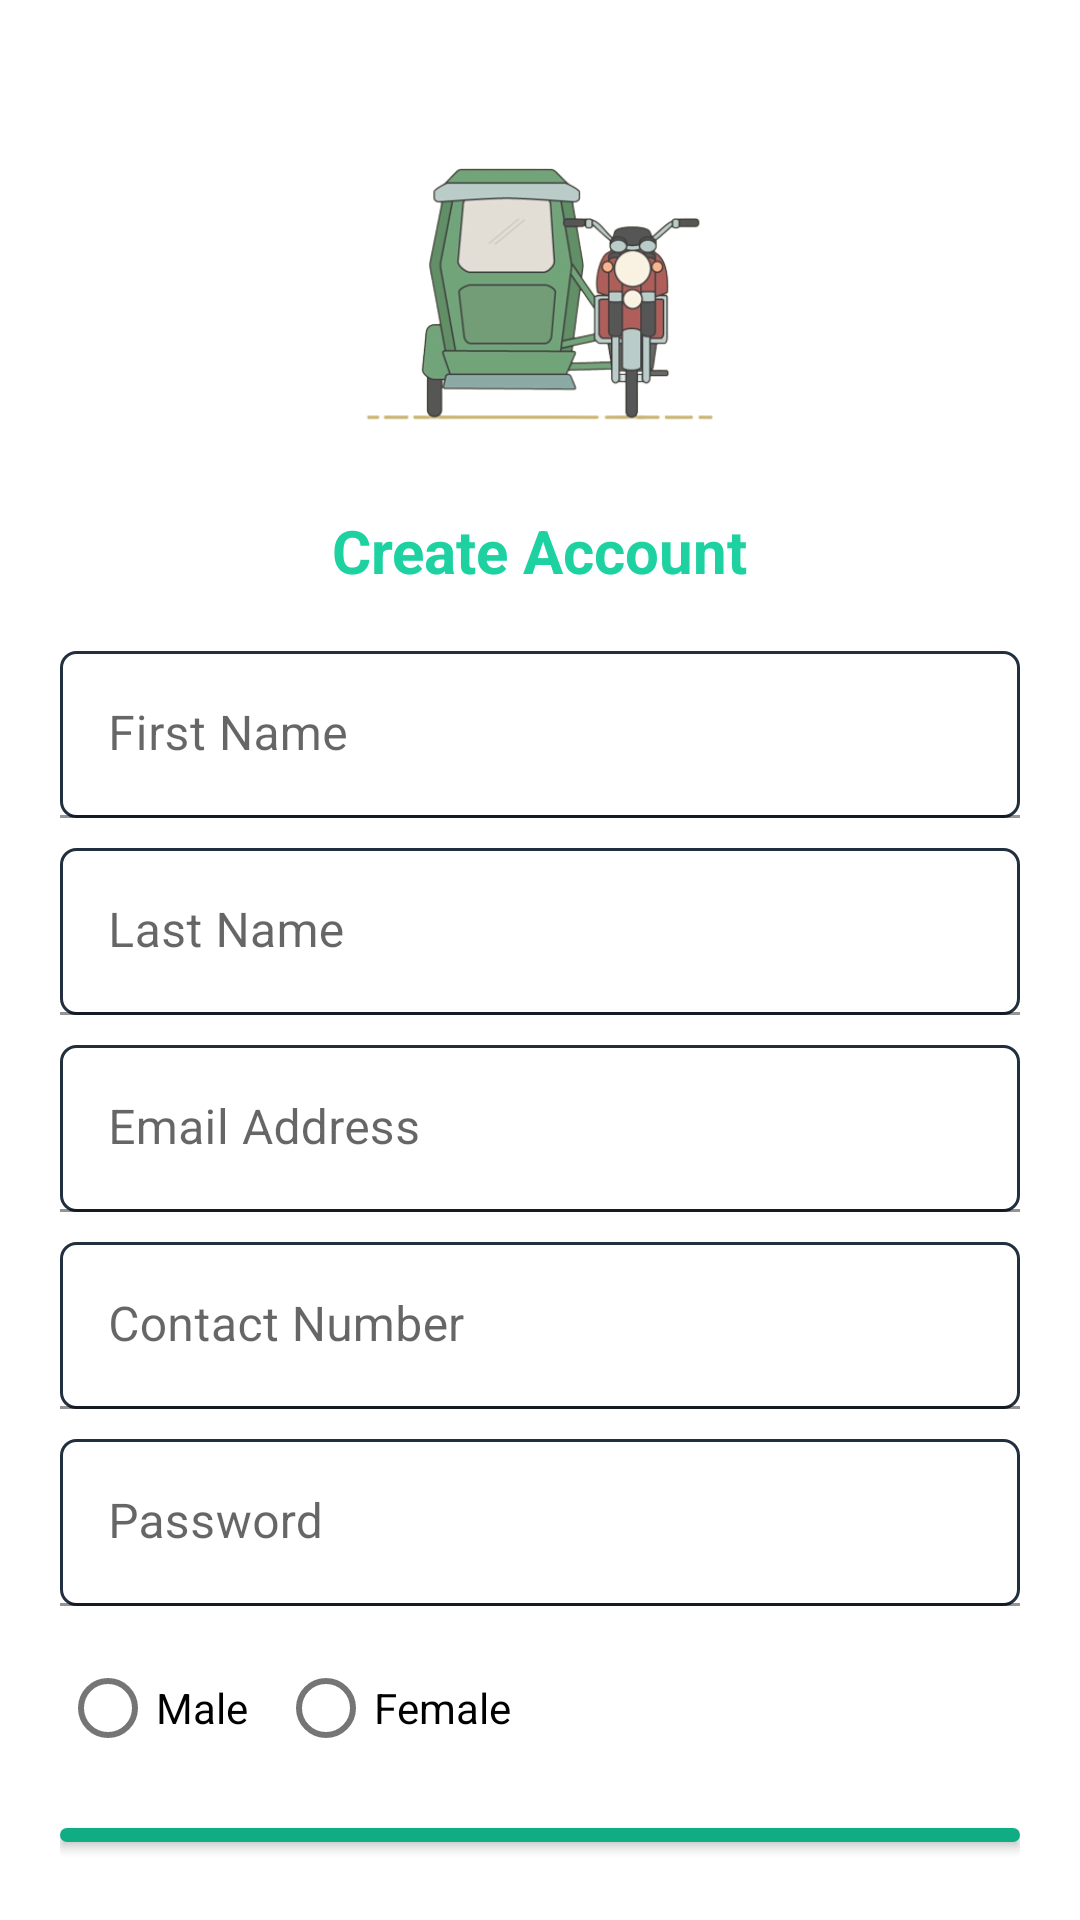

Android layout source for this screen:
<!-- AndroidManifest.xml: application theme Theme.PitPit -->
<!-- res/layout/activity_register.xml -->
<?xml version="1.0" encoding="utf-8"?>
<LinearLayout xmlns:android="http://schemas.android.com/apk/res/android"
    xmlns:app="http://schemas.android.com/apk/res-auto"
    xmlns:tools="http://schemas.android.com/tools"
    android:layout_width="match_parent"
    android:layout_height="match_parent"
    android:orientation="vertical"
    android:background="@color/login_bg"
    android:gravity="center"
    android:fillViewport="true"
    tools:context=".Login">



    <LinearLayout
        android:layout_width="match_parent"
        android:layout_height="wrap_content"
        android:gravity="center"
        android:orientation="vertical"
        android:padding="20dp"
        >

        <ImageView
            android:layout_width="wrap_content"
            android:layout_height="150dp"
            android:scaleType="centerInside"
            android:src="@drawable/pitpit_app_logo"/>

        <TextView
            android:layout_width="wrap_content"
            android:layout_height="wrap_content"
            android:text="Create Account"
            android:textStyle="bold"
            android:textSize="20dp"
            android:textColor="@color/main_color"
            android:layout_marginBottom="20dp"
            />


        <com.google.android.material.textfield.TextInputLayout
            android:layout_width="match_parent"
            android:layout_height="wrap_content"
            >

            <com.google.android.material.textfield.TextInputEditText
                android:id="@+id/firstname"
                android:background="@drawable/custom_input_design"
                android:hint="First Name"
                android:inputType="textEmailAddress"
                android:layout_marginBottom="10dp"
                android:layout_width="match_parent"
                android:layout_height="wrap_content"/>

        </com.google.android.material.textfield.TextInputLayout>

        <com.google.android.material.textfield.TextInputLayout
            android:layout_width="match_parent"
            android:layout_height="wrap_content"
            >

            <com.google.android.material.textfield.TextInputEditText
                android:id="@+id/lastname"
                android:background="@drawable/custom_input_design"
                android:hint="Last Name"
                android:inputType="textEmailAddress"
                android:layout_width="match_parent"
                android:layout_height="wrap_content"/>

        </com.google.android.material.textfield.TextInputLayout>

        <com.google.android.material.textfield.TextInputLayout
            android:layout_width="match_parent"
            android:layout_height="wrap_content"
            android:layout_marginBottom="10dp"
            />

        <com.google.android.material.textfield.TextInputLayout
            android:layout_width="match_parent"
            android:layout_height="wrap_content"
            android:layout_marginBottom="10dp"
            >

            <com.google.android.material.textfield.TextInputEditText
                android:id="@+id/email"
                android:background="@drawable/custom_input_design"
                android:hint="Email Address"
                android:inputType="textEmailAddress"
                android:layout_width="match_parent"
                android:layout_height="wrap_content"/>

        </com.google.android.material.textfield.TextInputLayout>

        <com.google.android.material.textfield.TextInputLayout
            android:layout_width="match_parent"
            android:layout_height="wrap_content"
            android:layout_marginBottom="10dp"
            >

            <com.google.android.material.textfield.TextInputEditText
                android:id="@+id/number"
                android:background="@drawable/custom_input_design"
                android:hint="Contact Number"
                android:inputType="phone"
                android:layout_width="match_parent"
                android:layout_height="wrap_content"/>

        </com.google.android.material.textfield.TextInputLayout>



        <com.google.android.material.textfield.TextInputLayout
            android:layout_width="match_parent"
            android:layout_height="wrap_content">

            <com.google.android.material.textfield.TextInputEditText
               android:id="@+id/password"
                android:background="@drawable/custom_input_design"
                android:layout_width="match_parent"
                android:hint="Password"
                android:inputType="textPassword"
                android:layout_height="wrap_content"/>

        </com.google.android.material.textfield.TextInputLayout>

        <RadioGroup
            android:id="@+id/gender"
            android:layout_width="match_parent"
            android:layout_height="wrap_content"
            android:orientation="horizontal"
            android:layout_marginTop="10dp"
            >

            <com.google.android.material.radiobutton.MaterialRadioButton
                android:layout_width="wrap_content"
                android:layout_height="wrap_content"
                android:text="Male"
                android:layout_marginRight="10dp"
                />

            <com.google.android.material.radiobutton.MaterialRadioButton
                android:layout_width="wrap_content"
                android:layout_height="wrap_content"
                android:text="Female"
                />

        </RadioGroup>

        <com.google.android.material.button.MaterialButton
            android:id="@+id/registerBtn"
            android:layout_width="match_parent"
            android:layout_height="wrap_content"

            android:layout_marginTop="10dp"
            android:text="Register"
            />

        <TextView
            android:id="@+id/loginBtn"
            android:layout_width="wrap_content"
            android:layout_height="wrap_content"
            android:layout_gravity="center"
            android:text="Already have an Account? Log In"
            android:textColor="@color/main__dark_color"
            />



    </LinearLayout>
    </LinearLayout>
<!-- resources referenced by this layout -->
<resources>
  <color name="login_bg">#ffffff</color>
  <color name="main__dark_color">#10ac84</color>
  <color name="main_color">#1dd1a1</color>
  <!-- drawable custom_input_design (drawable) -->
  <?xml version="1.0" encoding="utf-8"?>
  <selector xmlns:android="http://schemas.android.com/apk/res/android">
      <item android:state_enabled="true" android:state_focused="true">
          <shape android:shape="rectangle">
              <solid android:color="@android:color/white"/>
                  <corners android:radius="5dp"/>
                  <stroke android:color="@color/secondary_color" android:width="1dp"/>
          </shape>
      </item>
  
      <item android:state_enabled="true">
          <shape android:shape="rectangle">
              <solid android:color="@android:color/white"/>
                  <corners android:radius="5dp"/>
                  <stroke android:color="@color/secondary_color" android:width="1dp"/>
          </shape>
      </item>
  </selector>
  <!-- drawable pitpit_app_logo: png bitmap (drawable, 54619 bytes) -->
  <style name="Theme.PitPit" parent="Theme.MaterialComponents.DayNight.NoActionBar">
          
          <item name="colorPrimary">@color/purple_500</item>
          <item name="colorPrimaryVariant">@color/purple_700</item>
          <item name="colorOnPrimary">@color/white</item>
          
          <item name="colorSecondary">@color/teal_200</item>
          <item name="colorSecondaryVariant">@color/teal_700</item>
          <item name="colorOnSecondary">@color/black</item>
          
          <item name="android:statusBarColor">?attr/colorPrimaryVariant</item>
          
      </style>
  <color name="secondary_color">#222f3e</color>
  <color name="purple_500">#10ac84</color>
  <color name="purple_700">#222f3e</color>
  <color name="white">#FFFFFFFF</color>
  <color name="teal_200">#FF03DAC5</color>
  <color name="teal_700">#FF018786</color>
  <color name="black">#FF000000</color>
</resources>
